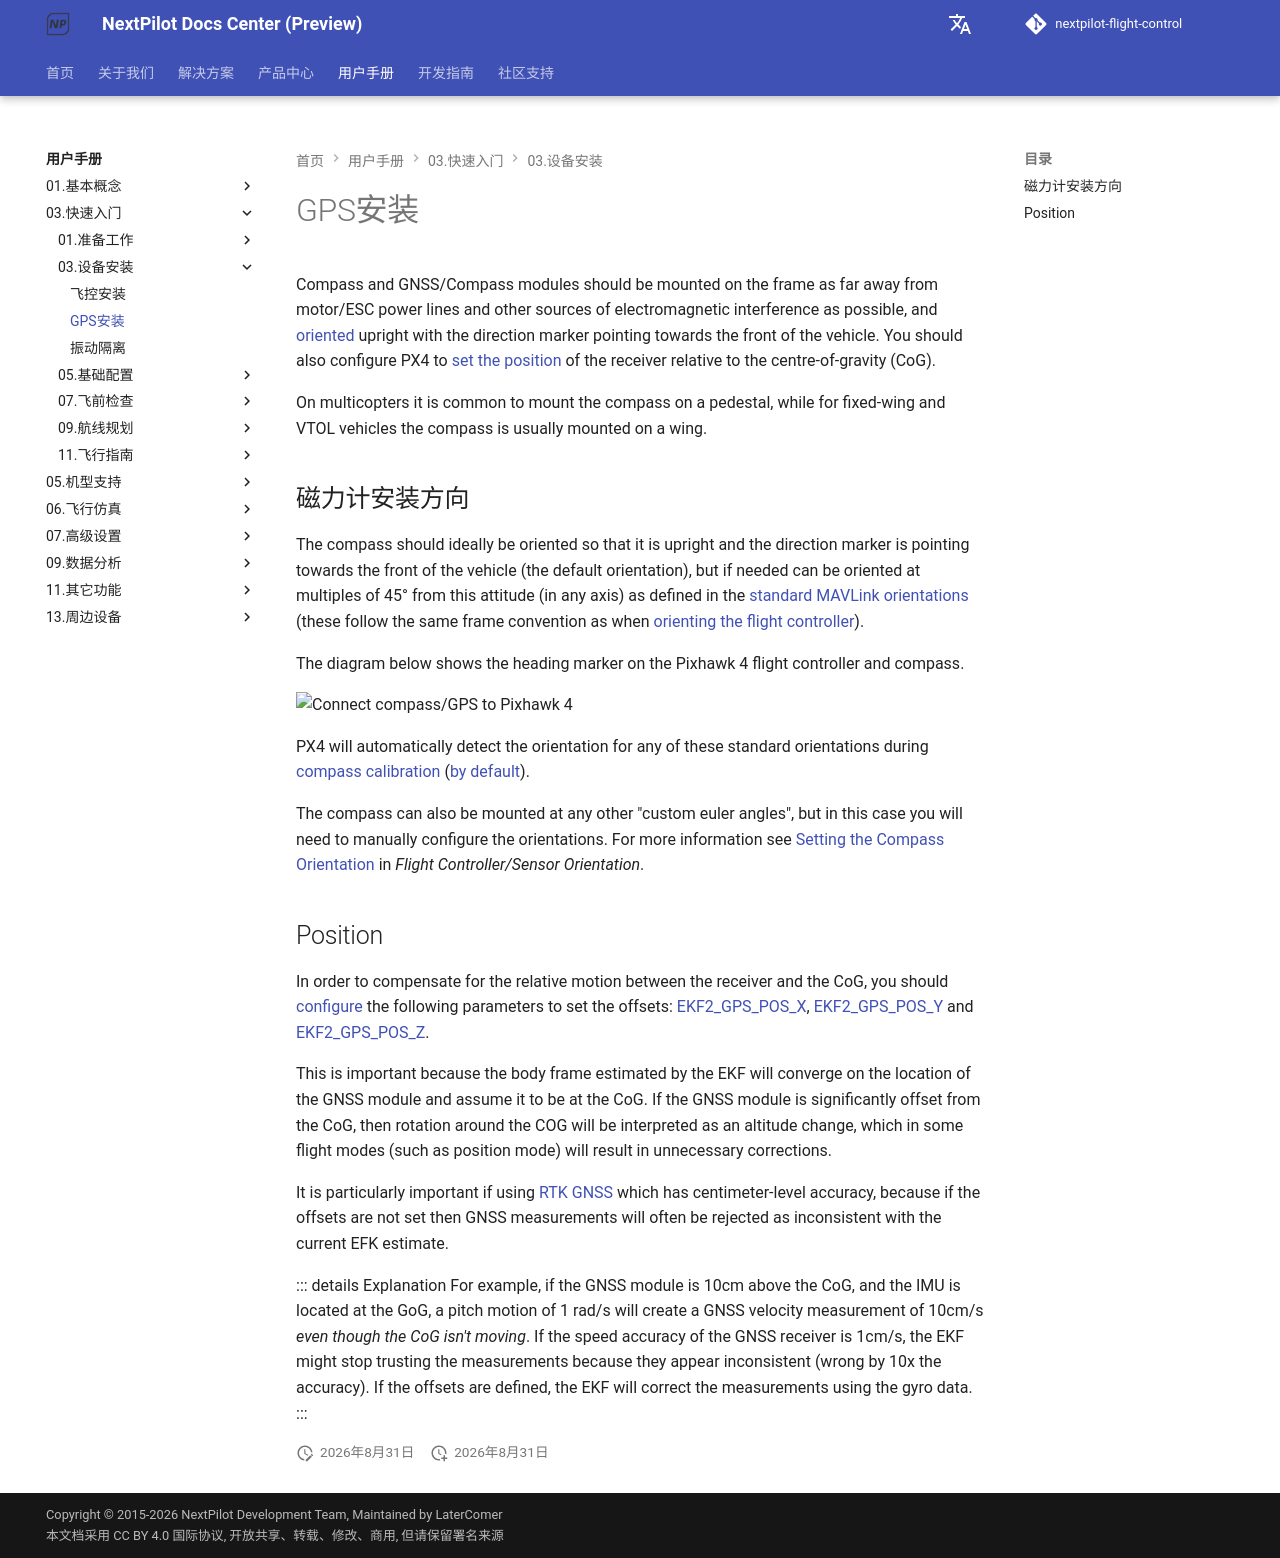

repository: nextpilot/nextpilot-flight-control · page: manual/03.快速入门/03.设备安装/02.mouting-gps-compass.html · generator: mkdocs

# GPS安装

Compass and GNSS/Compass modules should be mounted on the frame as far away from motor/ESC power lines and other sources of electromagnetic interference as possible, and [oriented](#compass-orientation) upright with the direction marker pointing towards the front of the vehicle.
You should also configure PX4 to [set the position](#position) of the receiver relative to the centre-of-gravity (CoG).

On multicopters it is common to mount the compass on a pedestal, while for fixed-wing and VTOL vehicles the compass is usually mounted on a wing.

## 磁力计安装方向

The compass should ideally be oriented so that it is upright and the direction marker is pointing towards the front of the vehicle (the default orientation), but if needed can be oriented at multiples of 45° from this attitude (in any axis) as defined in the [standard MAVLink orientations](https://mavlink.io/en/messages/common.html#MAV_SENSOR_ORIENTATION) (these follow the same frame convention as when [orienting the flight controller](../../07.标准配置/05.flight_controller_orientation.md#calculating-orientation)).

The diagram below shows the heading marker on the Pixhawk 4 flight controller and compass.

![Connect compass/GPS to Pixhawk 4](/assets/flight_controller/pixhawk4/pixhawk4_compass_gps.jpg)

PX4 will automatically detect the orientation for any of these standard orientations during [compass calibration](../../07.标准配置/06.compass.md) ([by default](../../19.高级调参/parameter_reference.md#SENS_MAG_AUTOROT)).

The compass can also be mounted at any other "custom euler angles", but in this case you will need to manually configure the orientations.
For more information see [Setting the Compass Orientation](../../07.标准配置/05.flight_controller_orientation.md#setting-the-compass-orientation) in _Flight Controller/Sensor Orientation_.

## Position

In order to compensate for the relative motion between the receiver and the CoG, you should [configure](../../19.高级调参/parameters.md) the following parameters to set the offsets: [EKF2_GPS_POS_X](../../19.高级调参/parameter_reference.md#EKF2_GPS_POS_X), [EKF2_GPS_POS_Y](../../19.高级调参/parameter_reference.md#EKF2_GPS_POS_Y) and [EKF2_GPS_POS_Z](../../19.高级调参/parameter_reference.md#EKF2_GPS_POS_Z).

This is important because the body frame estimated by the EKF will converge on the location of the GNSS module and assume it to be at the CoG. If the GNSS module is significantly offset from the CoG, then rotation around the COG will be interpreted as an altitude change, which in some flight modes (such as position mode) will result in unnecessary corrections.

It is particularly important if using [RTK GNSS](../../19.高级调参/) which has centimeter-level accuracy, because if the offsets are not set then GNSS measurements will often be rejected as inconsistent with the current EFK estimate.

::: details Explanation
For example, if the GNSS module is 10cm above the CoG, and the IMU is located at the GoG, a pitch motion of 1 rad/s will create a GNSS velocity measurement of 10cm/s _even though the CoG isn't moving_.
If the speed accuracy of the GNSS receiver is 1cm/s, the EKF might stop trusting the measurements because they appear inconsistent (wrong by 10x the accuracy).
If the offsets are defined, the EKF will correct the measurements using the gyro data.
:::
